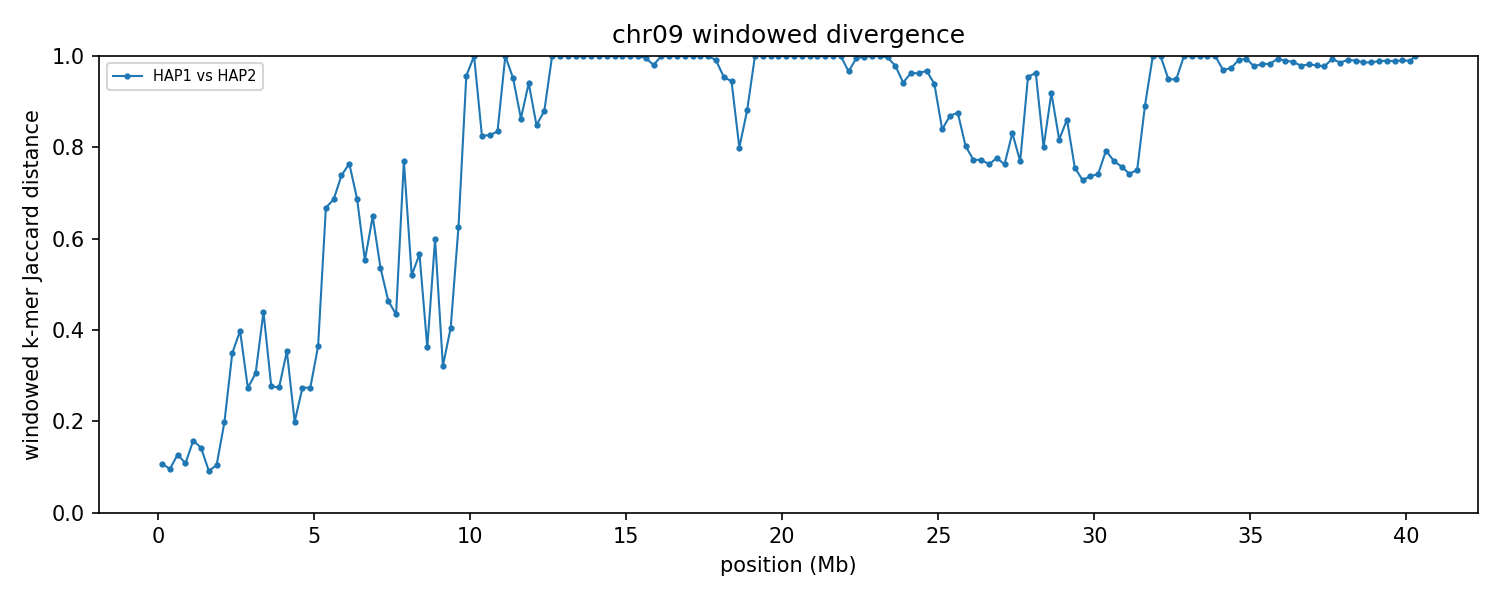

The file beside this chart, header and first rows:
group	win_start	win_end	unit_a	unit_b	hap_a	hap_b	chrom_a	chrom_b	kmers_a	kmers_b	shared	union	jaccard_distance
chr09	1	250000	HAP1_chr09	HAP2_chr09	HAP1	HAP2	9	9	237890	242001	226363	253528	0.1071
chr09	250001	500000	HAP1_chr09	HAP2_chr09	HAP1	HAP2	9	9	246489	246451	234100	258840	0.09558
chr09	500001	750000	HAP1_chr09	HAP2_chr09	HAP1	HAP2	9	9	246442	245246	229167	262521	0.1271
chr09	750001	1000000	HAP1_chr09	HAP2_chr09	HAP1	HAP2	9	9	245852	245371	231595	259628	0.108
chr09	1000001	1250000	HAP1_chr09	HAP2_chr09	HAP1	HAP2	9	9	246388	246644	225410	267622	0.1577
chr09	1250001	1500000	HAP1_chr09	HAP2_chr09	HAP1	HAP2	9	9	244965	244636	226104	263497	0.1419
chr09	1500001	1750000	HAP1_chr09	HAP2_chr09	HAP1	HAP2	9	9	246382	246488	234682	258188	0.09104
chr09	1750001	2000000	HAP1_chr09	HAP2_chr09	HAP1	HAP2	9	9	238028	238312	225059	251281	0.1044
chr09	2000001	2250000	HAP1_chr09	HAP2_chr09	HAP1	HAP2	9	9	237645	240376	212665	265356	0.1986
chr09	2250001	2500000	HAP1_chr09	HAP2_chr09	HAP1	HAP2	9	9	237005	242032	188856	290181	0.3492
chr09	2500001	2750000	HAP1_chr09	HAP2_chr09	HAP1	HAP2	9	9	238572	239483	179650	298405	0.398
chr09	2750001	3000000	HAP1_chr09	HAP2_chr09	HAP1	HAP2	9	9	240632	226785	196782	270635	0.2729
chr09	3000001	3250000	HAP1_chr09	HAP2_chr09	HAP1	HAP2	9	9	240404	243929	198517	285816	0.3054
chr09	3250001	3500000	HAP1_chr09	HAP2_chr09	HAP1	HAP2	9	9	229431	241752	169243	301940	0.4395
chr09	3500001	3750000	HAP1_chr09	HAP2_chr09	HAP1	HAP2	9	9	236587	208217	186771	258033	0.2762
chr09	3750001	4000000	HAP1_chr09	HAP2_chr09	HAP1	HAP2	9	9	238464	241313	201773	278004	0.2742
chr09	4000001	4250000	HAP1_chr09	HAP2_chr09	HAP1	HAP2	9	9	231981	233410	182804	282587	0.3531
chr09	4250001	4500000	HAP1_chr09	HAP2_chr09	HAP1	HAP2	9	9	228431	222890	200714	250607	0.1991
chr09	4500001	4750000	HAP1_chr09	HAP2_chr09	HAP1	HAP2	9	9	241573	238689	202053	278209	0.2737
chr09	4750001	5000000	HAP1_chr09	HAP2_chr09	HAP1	HAP2	9	9	230177	224683	191440	263420	0.2733
chr09	5000001	5250000	HAP1_chr09	HAP2_chr09	HAP1	HAP2	9	9	216916	220589	170048	267457	0.3642
chr09	5250001	5500000	HAP1_chr09	HAP2_chr09	HAP1	HAP2	9	9	238494	202621	110014	331101	0.6677
chr09	5500001	5750000	HAP1_chr09	HAP2_chr09	HAP1	HAP2	9	9	232847	232162	111129	353880	0.686
chr09	5750001	6000000	HAP1_chr09	HAP2_chr09	HAP1	HAP2	9	9	212294	226733	91032	347995	0.7384
chr09	6000001	6250000	HAP1_chr09	HAP2_chr09	HAP1	HAP2	9	9	230113	208776	83721	355168	0.7643
chr09	6250001	6500000	HAP1_chr09	HAP2_chr09	HAP1	HAP2	9	9	194231	214712	97439	311504	0.6872
chr09	6500001	6750000	HAP1_chr09	HAP2_chr09	HAP1	HAP2	9	9	236752	228858	143955	321655	0.5525
chr09	6750001	7000000	HAP1_chr09	HAP2_chr09	HAP1	HAP2	9	9	229610	235736	121009	344337	0.6486
chr09	7000001	7250000	HAP1_chr09	HAP2_chr09	HAP1	HAP2	9	9	225390	218339	140597	303132	0.5362
chr09	7250001	7500000	HAP1_chr09	HAP2_chr09	HAP1	HAP2	9	9	187069	226513	144392	269190	0.4636
chr09	7500001	7750000	HAP1_chr09	HAP2_chr09	HAP1	HAP2	9	9	226045	167559	142232	251372	0.4342
chr09	7750001	8000000	HAP1_chr09	HAP2_chr09	HAP1	HAP2	9	9	49410	115570	30895	134085	0.7696
chr09	8000001	8250000	HAP1_chr09	HAP2_chr09	HAP1	HAP2	9	9	70203	62042	42901	89344	0.5198
chr09	8250001	8500000	HAP1_chr09	HAP2_chr09	HAP1	HAP2	9	9	32235	58725	27534	63426	0.5659
chr09	8500001	8750000	HAP1_chr09	HAP2_chr09	HAP1	HAP2	9	9	16650	17959	13483	21126	0.3618
chr09	8750001	9000000	HAP1_chr09	HAP2_chr09	HAP1	HAP2	9	9	10918	9886	5955	14849	0.599
chr09	9000001	9250000	HAP1_chr09	HAP2_chr09	HAP1	HAP2	9	9	23238	23209	18778	27669	0.3213
chr09	9250001	9500000	HAP1_chr09	HAP2_chr09	HAP1	HAP2	9	9	18746	18377	13852	23271	0.4048
chr09	9500001	9750000	HAP1_chr09	HAP2_chr09	HAP1	HAP2	9	9	41788	22760	17561	46987	0.6263
chr09	9750001	10000000	HAP1_chr09	HAP2_chr09	HAP1	HAP2	9	9	18876	63270	3420	78726	0.9566
chr09	10000001	10250000	HAP1_chr09	HAP2_chr09	HAP1	HAP2	9	9	23837	27265	3	51099	0.9999
chr09	10250001	10500000	HAP1_chr09	HAP2_chr09	HAP1	HAP2	9	9	39149	24291	9424	54016	0.8255
chr09	10500001	10750000	HAP1_chr09	HAP2_chr09	HAP1	HAP2	9	9	39187	24115	9362	53940	0.8264
chr09	10750001	11000000	HAP1_chr09	HAP2_chr09	HAP1	HAP2	9	9	34702	27362	8800	53264	0.8348
chr09	11000001	11250000	HAP1_chr09	HAP2_chr09	HAP1	HAP2	9	9	12455	31054	4	43505	0.9999
chr09	11250001	11500000	HAP1_chr09	HAP2_chr09	HAP1	HAP2	9	9	9733	24822	1605	32950	0.9513
chr09	11500001	11750000	HAP1_chr09	HAP2_chr09	HAP1	HAP2	9	9	31321	19009	6060	44270	0.8631
chr09	11750001	12000000	HAP1_chr09	HAP2_chr09	HAP1	HAP2	9	9	37794	10675	2720	45749	0.9405
chr09	12000001	12250000	HAP1_chr09	HAP2_chr09	HAP1	HAP2	9	9	9143	22059	4104	27098	0.8486
chr09	12250001	12500000	HAP1_chr09	HAP2_chr09	HAP1	HAP2	9	9	16017	35182	5498	45701	0.8797
chr09	12500001	12750000	HAP1_chr09	HAP2_chr09	HAP1	HAP2	9	9	11536	47022	0	58558	1
chr09	12750001	13000000	HAP1_chr09	HAP2_chr09	HAP1	HAP2	9	9	10512	31790	3	42299	0.9999
chr09	13000001	13250000	HAP1_chr09	HAP2_chr09	HAP1	HAP2	9	9	7949	26413	4	34358	0.9999
chr09	13250001	13500000	HAP1_chr09	HAP2_chr09	HAP1	HAP2	9	9	10745	32042	0	42787	1
chr09	13500001	13750000	HAP1_chr09	HAP2_chr09	HAP1	HAP2	9	9	10867	62883	7	73743	0.9999
chr09	13750001	14000000	HAP1_chr09	HAP2_chr09	HAP1	HAP2	9	9	8663	63696	3	72356	1
chr09	14000001	14250000	HAP1_chr09	HAP2_chr09	HAP1	HAP2	9	9	14730	72425	8	87147	0.9999
chr09	14250001	14500000	HAP1_chr09	HAP2_chr09	HAP1	HAP2	9	9	16861	159497	27	176331	0.9998
chr09	14500001	14750000	HAP1_chr09	HAP2_chr09	HAP1	HAP2	9	9	17165	126127	63	143229	0.9996
chr09	14750001	15000000	HAP1_chr09	HAP2_chr09	HAP1	HAP2	9	9	17459	41663	10	59112	0.9998
... 102 more rows
